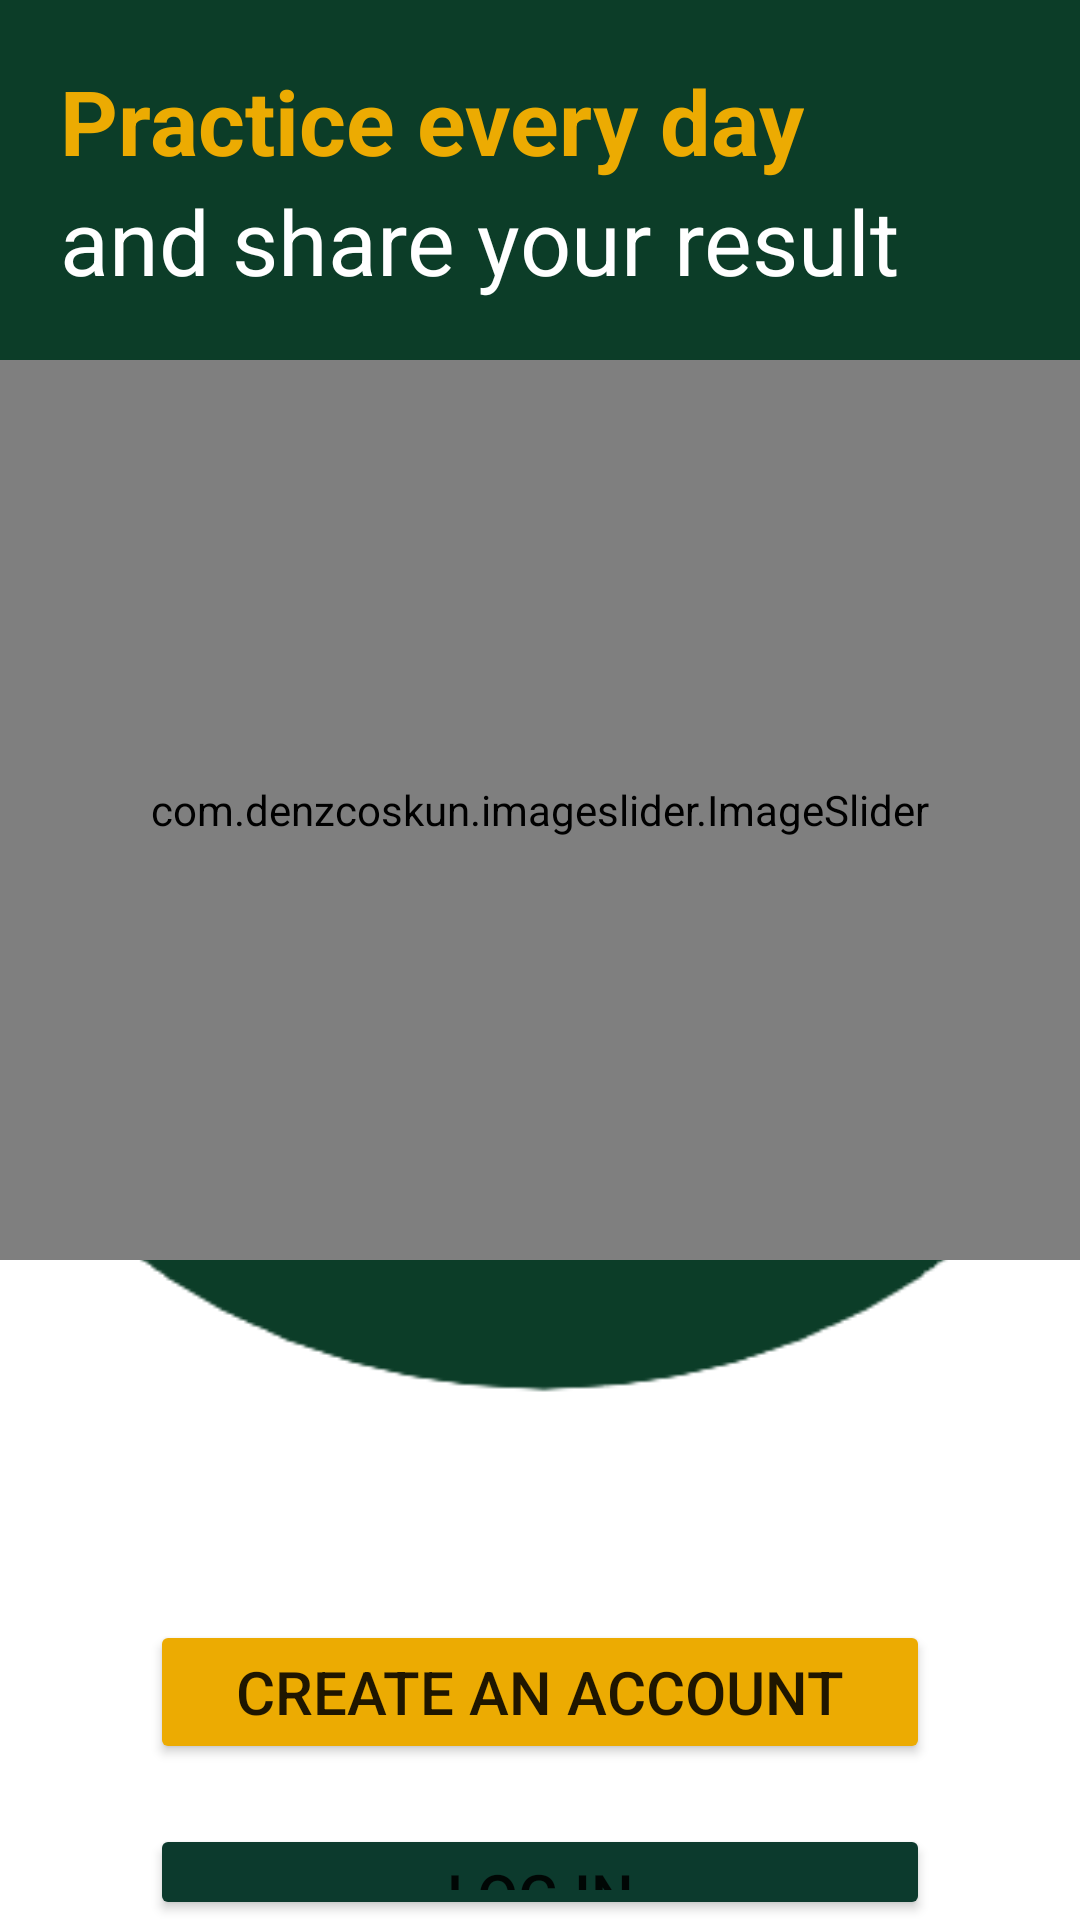

This screen was rendered from an Android layout file. Write that file and the resources it references.
<!-- AndroidManifest.xml: application theme Theme.MyApplication -->
<!-- res/layout/activity_main.xml -->
<?xml version="1.0" encoding="utf-8"?>
<RelativeLayout xmlns:android="http://schemas.android.com/apk/res/android"
    xmlns:tools="http://schemas.android.com/tools"
    xmlns:app="http://schemas.android.com/apk/res-auto"
    android:layout_width="match_parent"
    android:layout_height="match_parent"
    android:background="@drawable/picture3"
    tools:context=".MainActivity">
  <TextView
      android:layout_width="wrap_content"
      android:layout_height="wrap_content"
      android:text="Practice every day"
      android:layout_marginTop="20dp"
      android:layout_marginLeft="20dp"
      android:textColor="@color/orange"
      android:textStyle="bold"
      android:textSize="30sp" />
  <TextView
      android:layout_width="wrap_content"
      android:layout_height="wrap_content"
      android:text="and share your result"
      android:layout_marginTop="60dp"
      android:layout_marginLeft="20dp"
      android:textColor="@color/white"
      android:textSize="30sp" />

  <LinearLayout
      android:id="@+id/linear"
      android:layout_width="match_parent"
      android:layout_height="500dp"
      android:gravity="center">

    <com.denzcoskun.imageslider.ImageSlider
        android:id="@+id/imageSlider"
        android:layout_width="match_parent"
        android:layout_height="300dp"
        android:layout_marginTop="20dp"
        app:iss_auto_cycle="true"
        app:iss_corner_radius="10"
        app:iss_delay="0"
        app:iss_period="1000"
        app:iss_title_background="@drawable/gradient" />

  </LinearLayout>

  <Button
      android:id="@+id/btn1"
      android:layout_width="320dp"
      android:layout_height="wrap_content"
      android:layout_below="@+id/linear"
      android:layout_marginLeft="50dp"
      android:layout_marginTop="40dp"
      android:layout_marginRight="50dp"
      android:backgroundTint="@color/orange"
      android:gravity="center"
      android:text="Create An Account"
      android:textSize="20dp" />

  <Button
      android:id="@+id/btn2"
      android:layout_width="320dp"
      android:layout_height="wrap_content"
      android:layout_marginLeft="50dp"
      android:layout_marginTop="20dp"
      android:layout_marginRight="50dp"
      android:backgroundTint="@color/green1"
      android:gravity="center"
      android:text="LOG IN"
      android:textSize="20dp"
      android:layout_below="@+id/btn1"
      />
</RelativeLayout>
<!-- resources referenced by this layout -->
<resources>
  <color name="green1">#0C3A2D</color>
  <color name="orange">#ECAB02</color>
  <color name="white">#FFFFFFFF</color>
  <!-- drawable picture3: png bitmap (drawable, 3693 bytes) -->
  <style name="Theme.MyApplication" parent="Theme.MaterialComponents.DayNight.NoActionBar">
          
          <item name="colorPrimary">@color/purple_500</item>
          <item name="colorPrimaryVariant">@color/purple_700</item>
          <item name="colorOnPrimary">@color/white</item>
          
          <item name="colorSecondary">@color/teal_200</item>
          <item name="colorSecondaryVariant">@color/teal_700</item>
          <item name="colorOnSecondary">@color/black</item>
          
          <item name="android:statusBarColor" tools:targetApi="l">?attr/colorPrimaryVariant</item>
          
      </style>
  <color name="purple_500">#4fc59b</color>
  <color name="purple_700">#4fc59b</color>
  <color name="teal_200">#FF03DAC5</color>
  <color name="teal_700">#FF018786</color>
  <color name="black">#FF000000</color>
</resources>
